Run: headless pygame with SDL's dummy video driver; simulated clock (each Clock.tick advances the game by its frame time, no real sleeping); random seed 0; keys injected as events and as key.get_pressed() state; no mouse input.
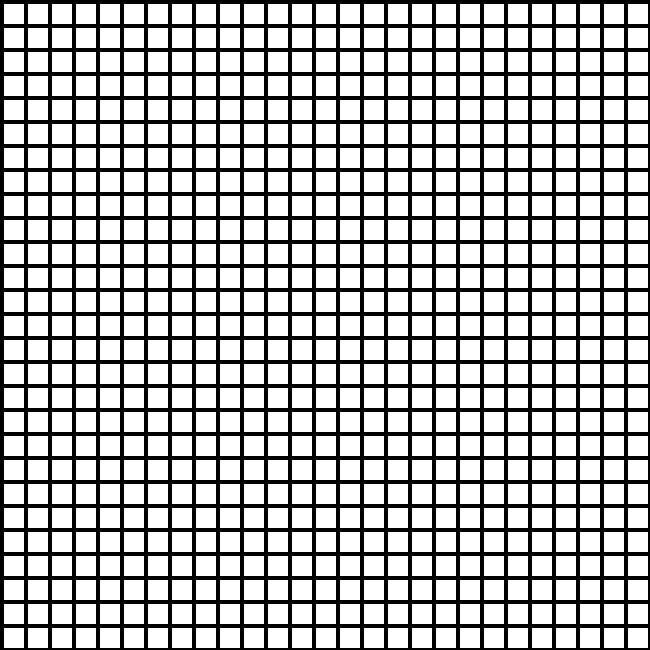
Frame 1 of 4 · flips 1–60 · no input
Frame 2 of 4 · flips 61–180 · tapped SPACE, RETURN · held RIGHT (→), D · screen unchanged from frame 1, image omitted
Frame 3 of 4 · flips 181–300 · held DOWN (↓), S · screen unchanged from frame 2, image omitted
Frame 4 of 4 · flips 301–420 · held LEFT (←), A, UP (↑), W · screen unchanged from frame 3, image omitted

The pygame program that drew these frames:

import pygame

pygame.init()
Screen = pygame.display.set_mode([650, 650])
clock = pygame.time.Clock()
Done = False
MapSize = 50

TileWidth = 20
TileHeight = 20
TileMargin = 4

BLACK = (0, 0, 0)
WHITE = (255, 255, 255)
GREEN = (0, 255, 0)
RED = (255, 0, 0)
BLUE = (0, 0, 255)

class MapTile(object):
    def __init__(self, Name, Column, Row):
        self.Name = Name
        self.Column = Column
        self.Row = Row

class Map(object):
    Grid = []

    for Row in range(MapSize):     # Creating grid
        Grid.append([])
        for Column in range(MapSize):
            Grid[Row].append([])

    for Row in range(MapSize):     #Filling grid with grass
        for Column in range(MapSize):
            TempTile = MapTile("Grass", Column, Row)
            Grid[Column][Row].append(TempTile)

Map = Map()

while not Done:
    for event in pygame.event.get():
        if event.type == pygame.QUIT:
            Done = True
    for Row in range(MapSize):           # Drawing grid
        for Column in range(MapSize):
            for i in range(0, len(Map.Grid[Column][Row])):
                Color = WHITE
            pygame.draw.rect(Screen, Color, [(TileMargin + TileWidth) * Column + TileMargin,
                                             (TileMargin + TileHeight) * Row + TileMargin,
                                             TileWidth,
                                             TileHeight])
    clock.tick(60)
    pygame.display.flip()

pygame.quit()
